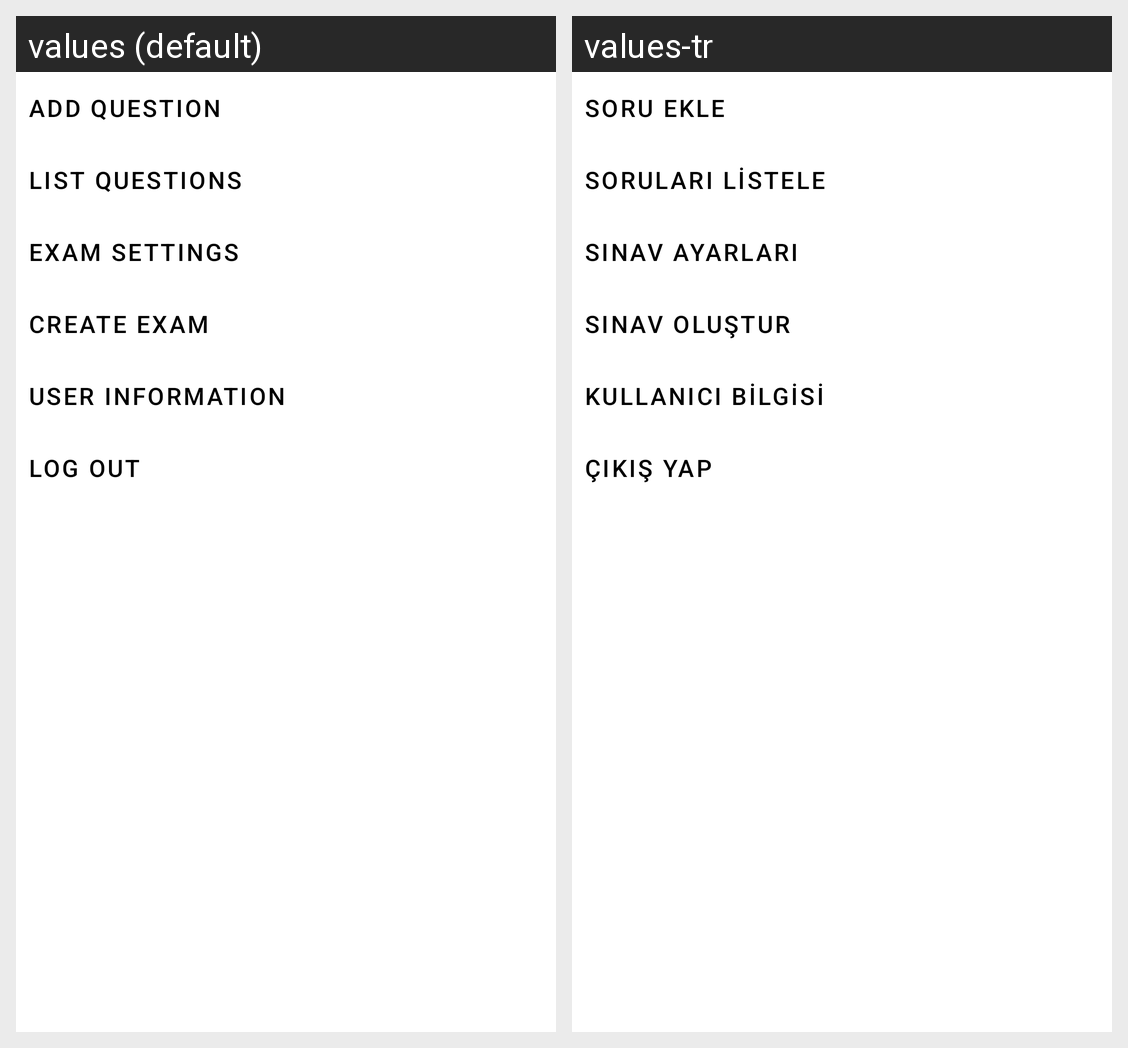

The Android screen above is rendered under two locales of the same app. Produce the string resources it draws, with the default and per-locale values.
Android screen res/layout/activity_menu.xml rendered under 2 locales, left to right: values (default), values-tr. Device: Nexus 5 (rendered at 1080×1920; each locale shown at half size, 540×960, under a caption strip naming it); theme Theme.LoginApplication.
Strings drawn on this screen, with the default value and each locale's value (text and hints the layout hard-codes, and strings that could not be matched under every locale, appear in the picture but are not listed):

add_question
  values: Add Question
  values-tr: Soru Ekle

list_questions
  values: List Questions
  values-tr: Soruları Listele

exam_settings
  values: Exam settings
  values-tr: Sınav ayarları

create_exam
  values: Create Exam
  values-tr: Sınav Oluştur

user_info
  values: User Information
  values-tr: Kullanıcı Bilgisi

log_out
  values: Log Out
  values-tr: Çıkış Yap
